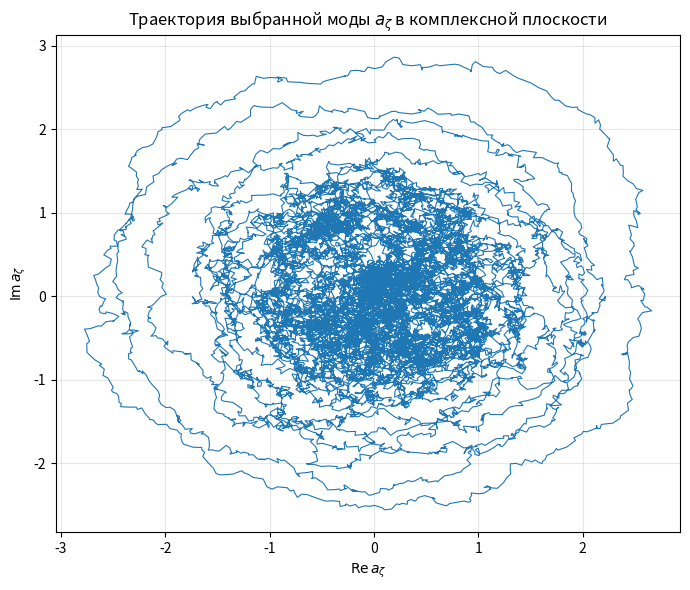
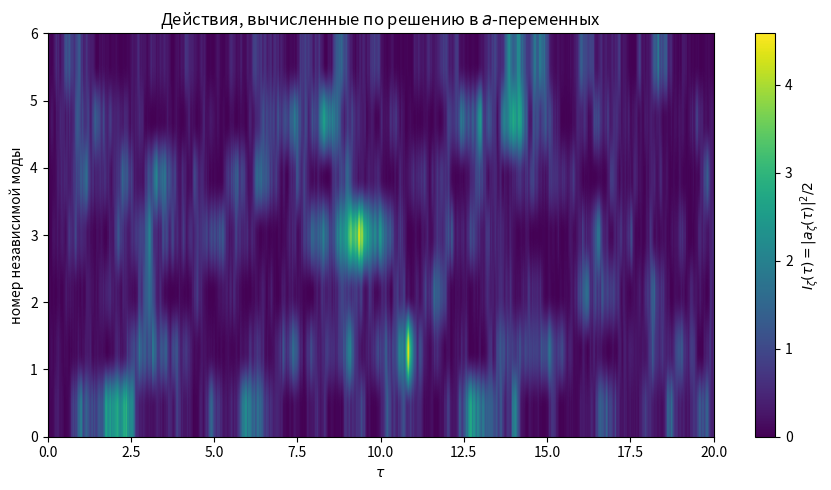
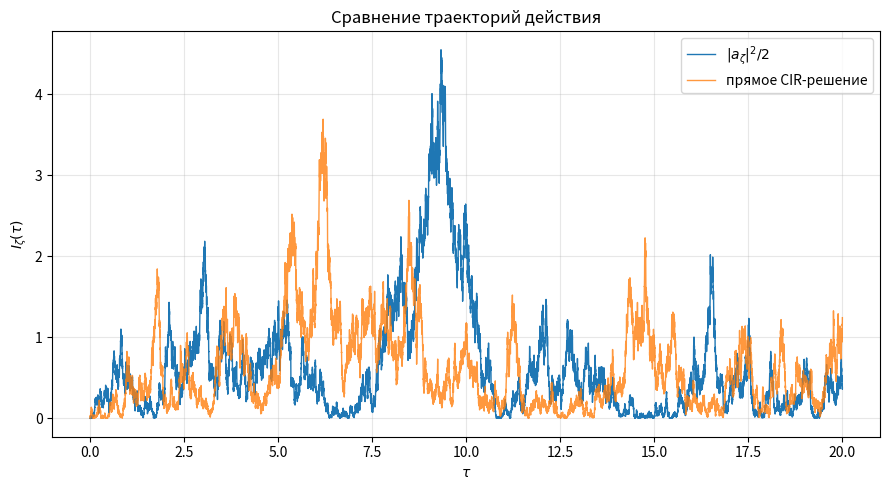
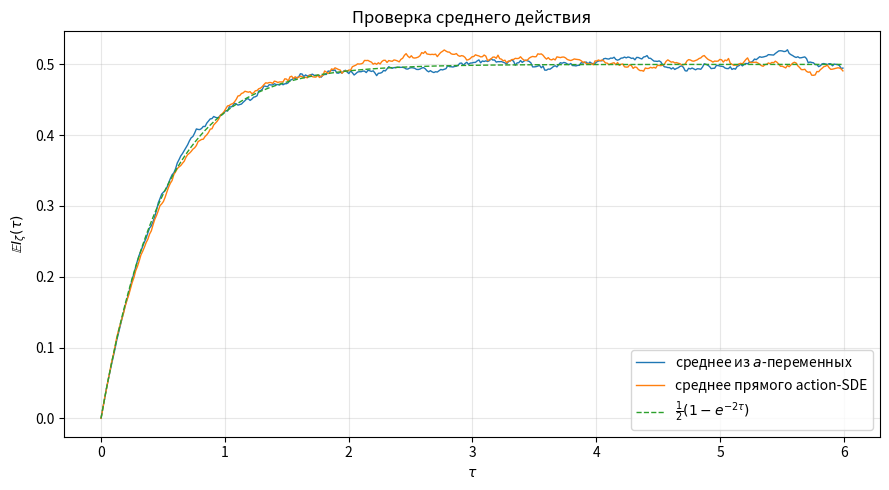
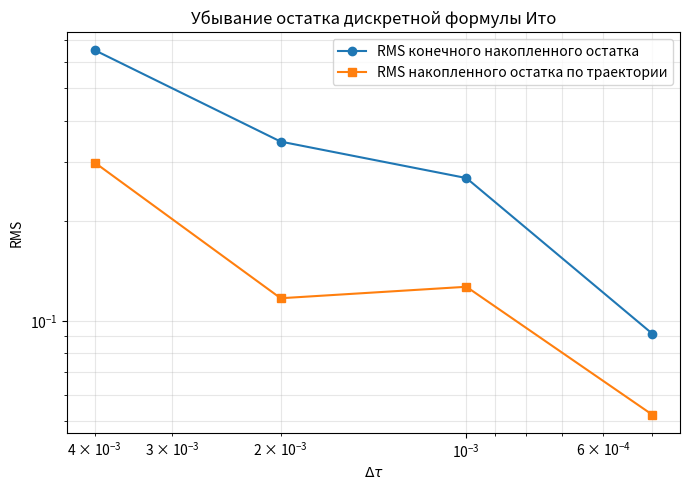

Generate these figures, in order, with matplotlib:
#!/usr/bin/env python3
# -*- coding: utf-8 -*-
"""
Численная проверка уравнения для действия

    dI_zeta = (-2 I_zeta + 1) dτ + sqrt(2 I_zeta) dW_zeta,

полученного из эффективного уравнения в a-переменных

    da_zeta = (i ρ Ω_eff_zeta(I) a_zeta - a_zeta) dτ + dβ_zeta,

где β_zeta = β^1_zeta + i β^2_zeta и
    dβ_zeta d\bar{β}_zeta = 2 dτ.

Главная проверяемая идея: если Ω_eff_zeta(I) вещественна, то фазовый член
    i ρ Ω_eff_zeta(I) a_zeta
не входит в уравнение для |a_zeta|^2/2. Поэтому действие должно иметь тот же
закон, что и CIR-процесс выше.

Запуск:
    python validate_action_equation.py

После запуска в папке --outdir будут созданы рисунки:
    1) a_phase_portrait.png
    2) actions_from_a_heatmap.png
    3) action_path_comparison.png
    4) ensemble_mean_validation.png
    5) ito_residual_convergence.png

Зависимости:
    numpy, matplotlib
"""

from __future__ import annotations

import argparse
from dataclasses import dataclass
from pathlib import Path
from typing import Callable

import matplotlib.pyplot as plt
import numpy as np


Array = np.ndarray


@dataclass(frozen=True)
class SimulationConfig:
    """Параметры численного эксперимента."""

    L: int = 7                  # нечётное число узлов/независимых представителей ζ=(k,+)
    rho: float = 6.0            # ρ = ε / γ
    T: float = 20.0             # финальное медленное время τ
    dt: float = 1.0e-3          # шаг по τ
    seed: int = 20260512
    alpha_phase: float = 0.35   # сила искусственной нелинейной фазовой зависимости Ω_eff(I)
    store_stride: int = 1       # можно поставить >1 для экономии памяти

    @property
    def n_steps(self) -> int:
        return int(round(self.T / self.dt))


@dataclass
class APathResult:
    times: Array
    k: Array
    sigma: Array
    a: Array                    # shape: (n_store, n_modes), complex
    I_from_a: Array             # shape: (n_store, n_modes), real
    ito_residual: Array         # shape: (n_steps, n_modes), local discrete residual
    ito_residual_cumsum: Array  # shape: (n_steps + 1, n_modes), cumulative residual


@dataclass
class ActionPathResult:
    times: Array
    I: Array                    # shape: (n_store, n_modes)


def build_independent_modes(L: int) -> tuple[Array, Array]:
    """
    Выбираем независимые представители из пар ζ и -ζ.

    В курсовой переменные удовлетворяют a_ζ = conjugate(a_{-ζ}). Поэтому достаточно
    симулировать по одному представителю из каждой пары. Удобный выбор: все ζ=(k,+).
    Тогда число независимых комплексных мод равно L.
    """
    if L % 2 != 1:
        raise ValueError("В этой реализации L должен быть нечётным: L = 2 ell + 1.")
    ell = (L - 1) // 2
    k = np.arange(-ell, ell + 1, dtype=float)
    sigma = np.ones_like(k)
    return k, sigma


def omega_lattice(k: Array, L: int) -> Array:
    """Дисперсионное соотношение ω_k = sqrt(1 + 4 sin^2(π k/L))."""
    return np.sqrt(1.0 + 4.0 * np.sin(np.pi * k / L) ** 2)


def default_omega_eff(I: Array, k: Array, sigma: Array, L: int, alpha: float = 0.35) -> Array:
    """
    Пример вещественной эффективной частоты Ω_eff(I).

    Важно: для проверки уравнения на действия точная формула Ω_eff несущественна;
    существенна только вещественность Ω_eff. Если у вас уже есть явная формула
    из резонансного гамильтониана H_4^res, замените тело этой функции на неё.
    """
    base = omega_lattice(k, L)
    mean_action = np.mean(I)
    return sigma * (base + alpha * (I + mean_action))


def simulate_effective_a(
    cfg: SimulationConfig,
    omega_eff: Callable[[Array, Array, Array, int, float], Array] = default_omega_eff,
    a0: complex | Array = 0.0 + 0.0j,
) -> APathResult:
    """
    Интегрирует эффективное уравнение в a-переменных методом Эйлера--Маруямы.

    Схема:
        a_{n+1} = a_n + (i ρ Ω_eff(I_n) a_n - a_n) dt + Δβ_n,
        Δβ_n = sqrt(dt) (ξ^1_n + i ξ^2_n).

    Одновременно считается дискретный остаток формулы Ито для действия:
        R_n = ΔI_n - [(-2 I_n + 1) dt + Re(conj(a_n) Δβ_n)].

    Для точного непрерывного процесса сумма R_n стремится к нулю при dt -> 0.
    В дискретной схеме основной вклад R_n даёт замена квадратической вариации
    |Δβ_n|^2 / 2 на её среднее dt.
    """
    rng = np.random.default_rng(cfg.seed)
    k, sigma = build_independent_modes(cfg.L)
    n_modes = len(k)
    n_steps = cfg.n_steps
    dt = cfg.dt
    sqrt_dt = np.sqrt(dt)

    a = np.empty(n_modes, dtype=np.complex128)
    if np.isscalar(a0):
        a[:] = complex(a0)
    else:
        a0_arr = np.asarray(a0, dtype=np.complex128)
        if a0_arr.shape != (n_modes,):
            raise ValueError(f"a0 должен иметь shape {(n_modes,)}, получено {a0_arr.shape}")
        a[:] = a0_arr

    n_store = n_steps // cfg.store_stride + 1
    times_store = np.empty(n_store)
    a_store = np.empty((n_store, n_modes), dtype=np.complex128)
    I_store = np.empty((n_store, n_modes), dtype=float)
    residual = np.empty((n_steps, n_modes), dtype=float)
    residual_cumsum = np.zeros((n_steps + 1, n_modes), dtype=float)

    store_idx = 0
    times_store[store_idx] = 0.0
    a_store[store_idx] = a
    I_store[store_idx] = 0.5 * np.abs(a) ** 2
    store_idx += 1

    for n in range(n_steps):
        I_old = 0.5 * np.abs(a) ** 2
        dB1 = sqrt_dt * rng.normal(size=n_modes)
        dB2 = sqrt_dt * rng.normal(size=n_modes)
        dB = dB1 + 1j * dB2

        Om = omega_eff(I_old, k, sigma, cfg.L, cfg.alpha_phase)
        drift = (1j * cfg.rho * Om - 1.0) * a
        a_new = a + drift * dt + dB
        I_new = 0.5 * np.abs(a_new) ** 2

        # sqrt(2I_n) ΔW_n = Re(conj(a_n) Δβ_n), без деления на sqrt(I_n).
        martingale_increment = np.real(np.conjugate(a) * dB)
        action_sde_increment = (-2.0 * I_old + 1.0) * dt + martingale_increment
        residual[n] = (I_new - I_old) - action_sde_increment
        residual_cumsum[n + 1] = residual_cumsum[n] + residual[n]

        a = a_new

        if (n + 1) % cfg.store_stride == 0:
            times_store[store_idx] = (n + 1) * dt
            a_store[store_idx] = a
            I_store[store_idx] = I_new
            store_idx += 1

    return APathResult(
        times=times_store,
        k=k,
        sigma=sigma,
        a=a_store,
        I_from_a=I_store,
        ito_residual=residual,
        ito_residual_cumsum=residual_cumsum,
    )


def simulate_action_exact_cir(
    times: Array,
    I0: float | Array,
    seed: int,
) -> ActionPathResult:
    """
    Симулирует непосредственно уравнение действия
        dI = (1 - 2I) dτ + sqrt(2I) dW
    по точному переходному распределению CIR-процесса.

    Для CIR dX = κ(θ-X)dt + σ sqrt(X)dW имеем:
        κ = 2, θ = 1/2, σ^2 = 2.
    Тогда
        X_{t+dt} = c * χ'^2_df(λ),
        c = σ^2(1-exp(-κdt))/(4κ),
        df = 4κθ/σ^2 = 2,
        λ = 4κ exp(-κdt) X_t / (σ^2(1-exp(-κdt))).
    """
    rng = np.random.default_rng(seed)
    times = np.asarray(times, dtype=float)
    n_store = len(times)

    I0_arr = np.asarray(I0, dtype=float)
    if I0_arr.ndim == 0:
        I = np.empty((n_store, 1), dtype=float)
        I[0, 0] = float(I0_arr)
    else:
        I = np.empty((n_store, I0_arr.size), dtype=float)
        I[0] = I0_arr.ravel()

    kappa = 2.0
    theta = 0.5
    sigma2 = 2.0
    df = 4.0 * kappa * theta / sigma2  # = 2

    for n in range(n_store - 1):
        dt = times[n + 1] - times[n]
        if dt <= 0:
            raise ValueError("times должен быть строго возрастающим")
        exp_kdt = np.exp(-kappa * dt)
        one_minus = 1.0 - exp_kdt
        c = sigma2 * one_minus / (4.0 * kappa)
        noncentrality = 4.0 * kappa * exp_kdt * I[n] / (sigma2 * one_minus)
        I[n + 1] = c * rng.noncentral_chisquare(df=df, nonc=noncentrality, size=I[n].shape)

    return ActionPathResult(times=times, I=I)


def theoretical_mean_action(times: Array, I0_mean: float = 0.0) -> Array:
    """E I(τ) = 1/2 + (E I(0) - 1/2) exp(-2τ)."""
    return 0.5 + (I0_mean - 0.5) * np.exp(-2.0 * times)


def ensemble_mean_validation(
    T: float = 6.0,
    dt: float = 2.0e-3,
    n_paths: int = 3000,
    seed: int = 20260512,
) -> tuple[Array, Array, Array, Array]:
    """
    Сравнивает E[I(τ)] из a-переменных и из точного CIR-перехода.

    Здесь берётся одна мода. Для a-уравнения используется Эйлер--Маруяма с
    произвольной вещественной фазовой частотой; фазовый член не должен влиять на среднее действия.
    """
    rng_a = np.random.default_rng(seed)
    rng_i = np.random.default_rng(seed + 1)

    n_steps = int(round(T / dt))
    stride = max(1, n_steps // 400)
    n_store = n_steps // stride + 1
    times = np.empty(n_store)
    mean_from_a = np.empty(n_store)
    mean_direct_I = np.empty(n_store)

    a = np.zeros(n_paths, dtype=np.complex128)
    I = np.zeros(n_paths, dtype=float)

    sqrt_dt = np.sqrt(dt)
    store_idx = 0
    times[store_idx] = 0.0
    mean_from_a[store_idx] = 0.0
    mean_direct_I[store_idx] = 0.0
    store_idx += 1

    # параметры точного CIR-перехода
    kappa = 2.0
    theta = 0.5
    sigma2 = 2.0
    df = 4.0 * kappa * theta / sigma2
    exp_kdt = np.exp(-kappa * dt)
    one_minus = 1.0 - exp_kdt
    c = sigma2 * one_minus / (4.0 * kappa)

    for n in range(n_steps):
        I_a_old = 0.5 * np.abs(a) ** 2
        # Нелинейная вещественная фазовая частота: только для демонстрации вращения.
        omega_eff = 1.0 + 0.35 * I_a_old
        # Экспоненциальный шаг для замороженной вещественной частоты.
        # Он устраняет искусственный рост амплитуды, который явная схема Эйлера
        # даёт для быстро вращающейся фазы.
        noise_scale = np.sqrt((1.0 - np.exp(-2.0 * dt)) / 2.0)
        dB = noise_scale * (rng_a.normal(size=n_paths) + 1j * rng_a.normal(size=n_paths))
        a = np.exp((-1.0 + 1j * 6.0 * omega_eff) * dt) * a + dB

        noncentrality = 4.0 * kappa * exp_kdt * I / (sigma2 * one_minus)
        I = c * rng_i.noncentral_chisquare(df=df, nonc=noncentrality, size=n_paths)

        if (n + 1) % stride == 0:
            times[store_idx] = (n + 1) * dt
            mean_from_a[store_idx] = np.mean(0.5 * np.abs(a) ** 2)
            mean_direct_I[store_idx] = np.mean(I)
            store_idx += 1

    return times, mean_from_a, mean_direct_I, theoretical_mean_action(times, I0_mean=0.0)


def residual_convergence_table(
    dts: list[float],
    T: float = 2.0,
    L: int = 3,
    seed: int = 20260512,
) -> tuple[Array, Array, Array]:
    """Считает убывание накопленного остатка формулы Ито при измельчении сетки."""
    rms_final = []
    rms_path = []
    for j, dt in enumerate(dts):
        cfg = SimulationConfig(L=L, T=T, dt=dt, seed=seed + 100 * j, store_stride=1)
        res = simulate_effective_a(cfg)
        final_cum = res.ito_residual_cumsum[-1]
        rms_final.append(np.sqrt(np.mean(final_cum ** 2)))
        rms_path.append(np.sqrt(np.mean(res.ito_residual_cumsum ** 2)))
    return np.asarray(dts), np.asarray(rms_final), np.asarray(rms_path)


def save_plots(outdir: Path, cfg: SimulationConfig) -> None:
    """Строит все рисунки численного эксперимента."""
    outdir.mkdir(parents=True, exist_ok=True)

    a_res = simulate_effective_a(cfg)
    action_res = simulate_action_exact_cir(
        times=a_res.times,
        I0=a_res.I_from_a[0],
        seed=cfg.seed + 17,
    )

    selected = cfg.L // 2  # центральная мода k=0 при выбранной нумерации

    # 1) Фазовый портрет a_ζ в комплексной плоскости.
    plt.figure(figsize=(7, 6))
    plt.plot(a_res.a[:, selected].real, a_res.a[:, selected].imag, linewidth=0.8)
    plt.xlabel(r"$\operatorname{Re} a_\zeta$")
    plt.ylabel(r"$\operatorname{Im} a_\zeta$")
    plt.title(r"Траектория выбранной моды $a_\zeta$ в комплексной плоскости")
    plt.grid(True, alpha=0.3)
    plt.tight_layout()
    plt.savefig(outdir / "a_phase_portrait.png", dpi=200)
    plt.close()

    # 2) Тепловая карта действий, восстановленных из a-переменных.
    plt.figure(figsize=(9, 5))
    extent = [a_res.times[0], a_res.times[-1], 0, cfg.L - 1]
    plt.imshow(a_res.I_from_a.T, aspect="auto", origin="lower", extent=extent)
    plt.colorbar(label=r"$I_\zeta(\tau)=|a_\zeta(\tau)|^2/2$")
    plt.xlabel(r"$\tau$")
    plt.ylabel("номер независимой моды")
    plt.title(r"Действия, вычисленные по решению в $a$-переменных")
    plt.tight_layout()
    plt.savefig(outdir / "actions_from_a_heatmap.png", dpi=200)
    plt.close()

    # 3) Одна траектория: действие из a-переменных и прямое решение action-SDE.
    plt.figure(figsize=(9, 5))
    plt.plot(a_res.times, a_res.I_from_a[:, selected], linewidth=1.0, label=r"$|a_\zeta|^2/2$")
    plt.plot(action_res.times, action_res.I[:, selected], linewidth=1.0, alpha=0.8, label="прямое CIR-решение")
    plt.xlabel(r"$\tau$")
    plt.ylabel(r"$I_\zeta(\tau)$")
    plt.title("Сравнение траекторий действия")
    plt.legend()
    plt.grid(True, alpha=0.3)
    plt.tight_layout()
    plt.savefig(outdir / "action_path_comparison.png", dpi=200)
    plt.close()

    # 4) Сравнение средних по ансамблю с аналитическим средним.
    t_mean, mean_a, mean_I, mean_theory = ensemble_mean_validation(
        T=min(6.0, cfg.T),
        dt=max(cfg.dt, 2.0e-3),
        n_paths=3000,
        seed=cfg.seed,
    )
    plt.figure(figsize=(9, 5))
    plt.plot(t_mean, mean_a, linewidth=1.0, label=r"среднее из $a$-переменных")
    plt.plot(t_mean, mean_I, linewidth=1.0, label="среднее прямого action-SDE")
    plt.plot(t_mean, mean_theory, linestyle="--", linewidth=1.0, label=r"$\frac{1}{2}(1-e^{-2\tau})$")
    plt.xlabel(r"$\tau$")
    plt.ylabel(r"$\mathbb{E} I_\zeta(\tau)$")
    plt.title("Проверка среднего действия")
    plt.legend()
    plt.grid(True, alpha=0.3)
    plt.tight_layout()
    plt.savefig(outdir / "ensemble_mean_validation.png", dpi=200)
    plt.close()

    # 5) Сходимость остатка формулы Ито при уменьшении шага.
    dts, rms_final, rms_path = residual_convergence_table(
        dts=[4.0e-3, 2.0e-3, 1.0e-3, 5.0e-4],
        T=2.0,
        L=3,
        seed=cfg.seed,
    )
    plt.figure(figsize=(7, 5))
    plt.loglog(dts, rms_final, marker="o", label="RMS конечного накопленного остатка")
    plt.loglog(dts, rms_path, marker="s", label="RMS накопленного остатка по траектории")
    plt.gca().invert_xaxis()
    plt.xlabel(r"$\Delta\tau$")
    plt.ylabel("RMS")
    plt.title("Убывание остатка дискретной формулы Ито")
    plt.legend()
    plt.grid(True, which="both", alpha=0.3)
    plt.tight_layout()
    plt.savefig(outdir / "ito_residual_convergence.png", dpi=200)
    plt.close()

    # Текстовый отчёт с численными метриками.
    final_mean_error_a = float(abs(mean_a[-1] - mean_theory[-1]))
    final_mean_error_I = float(abs(mean_I[-1] - mean_theory[-1]))
    report = [
        "Validation report",
        "=================",
        f"L = {cfg.L}",
        f"rho = {cfg.rho}",
        f"T = {cfg.T}",
        f"dt = {cfg.dt}",
        f"selected mode k = {a_res.k[selected]:.0f}, sigma = {a_res.sigma[selected]:.0f}",
        "",
        "Mean validation at final stored ensemble time:",
        f"  |mean_from_a - theory|      = {final_mean_error_a:.6e}",
        f"  |mean_direct_action - theory| = {final_mean_error_I:.6e}",
        "",
        "Ito residual convergence:",
        "  dt          RMS_final       RMS_path",
    ]
    for dt, rf, rp in zip(dts, rms_final, rms_path):
        report.append(f"  {dt:<10.4g} {rf:<15.6e} {rp:<15.6e}")
    (outdir / "validation_report.txt").write_text("\n".join(report), encoding="utf-8")


def parse_args() -> argparse.Namespace:
    parser = argparse.ArgumentParser(description="Validate action equation from effective a-SDE.")
    parser.add_argument("--outdir", type=Path, default=Path("numerical_action_validation"))
    parser.add_argument("--L", type=int, default=7)
    parser.add_argument("--rho", type=float, default=6.0)
    parser.add_argument("--T", type=float, default=20.0)
    parser.add_argument("--dt", type=float, default=1.0e-3)
    parser.add_argument("--seed", type=int, default=20260512)
    parser.add_argument("--alpha-phase", type=float, default=0.35)
    parser.add_argument("--store-stride", type=int, default=1)
    return parser.parse_args()


def main() -> None:
    args = parse_args()
    cfg = SimulationConfig(
        L=args.L,
        rho=args.rho,
        T=args.T,
        dt=args.dt,
        seed=args.seed,
        alpha_phase=args.alpha_phase,
        store_stride=args.store_stride,
    )
    save_plots(args.outdir, cfg)
    print(f"Готово. Рисунки и отчёт сохранены в: {args.outdir.resolve()}")


if __name__ == "__main__":
    main()
